Image classification data set "processed" (chahoseong/banana-classifier on GitHub). Class labels (4): dispose, overripe, ripe, unripe.

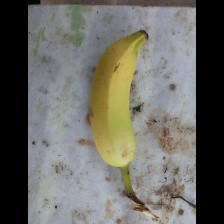
Label: ripe

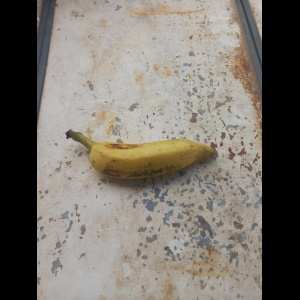
Label: overripe

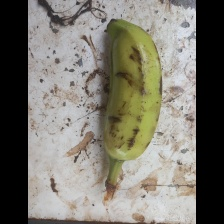
Label: ripe

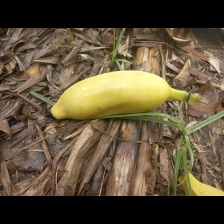
Label: unripe

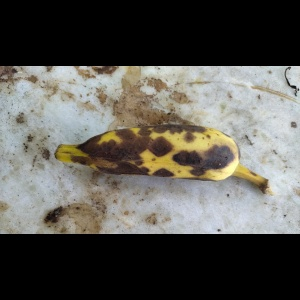
Label: dispose

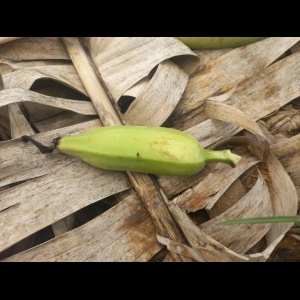
Label: unripe
